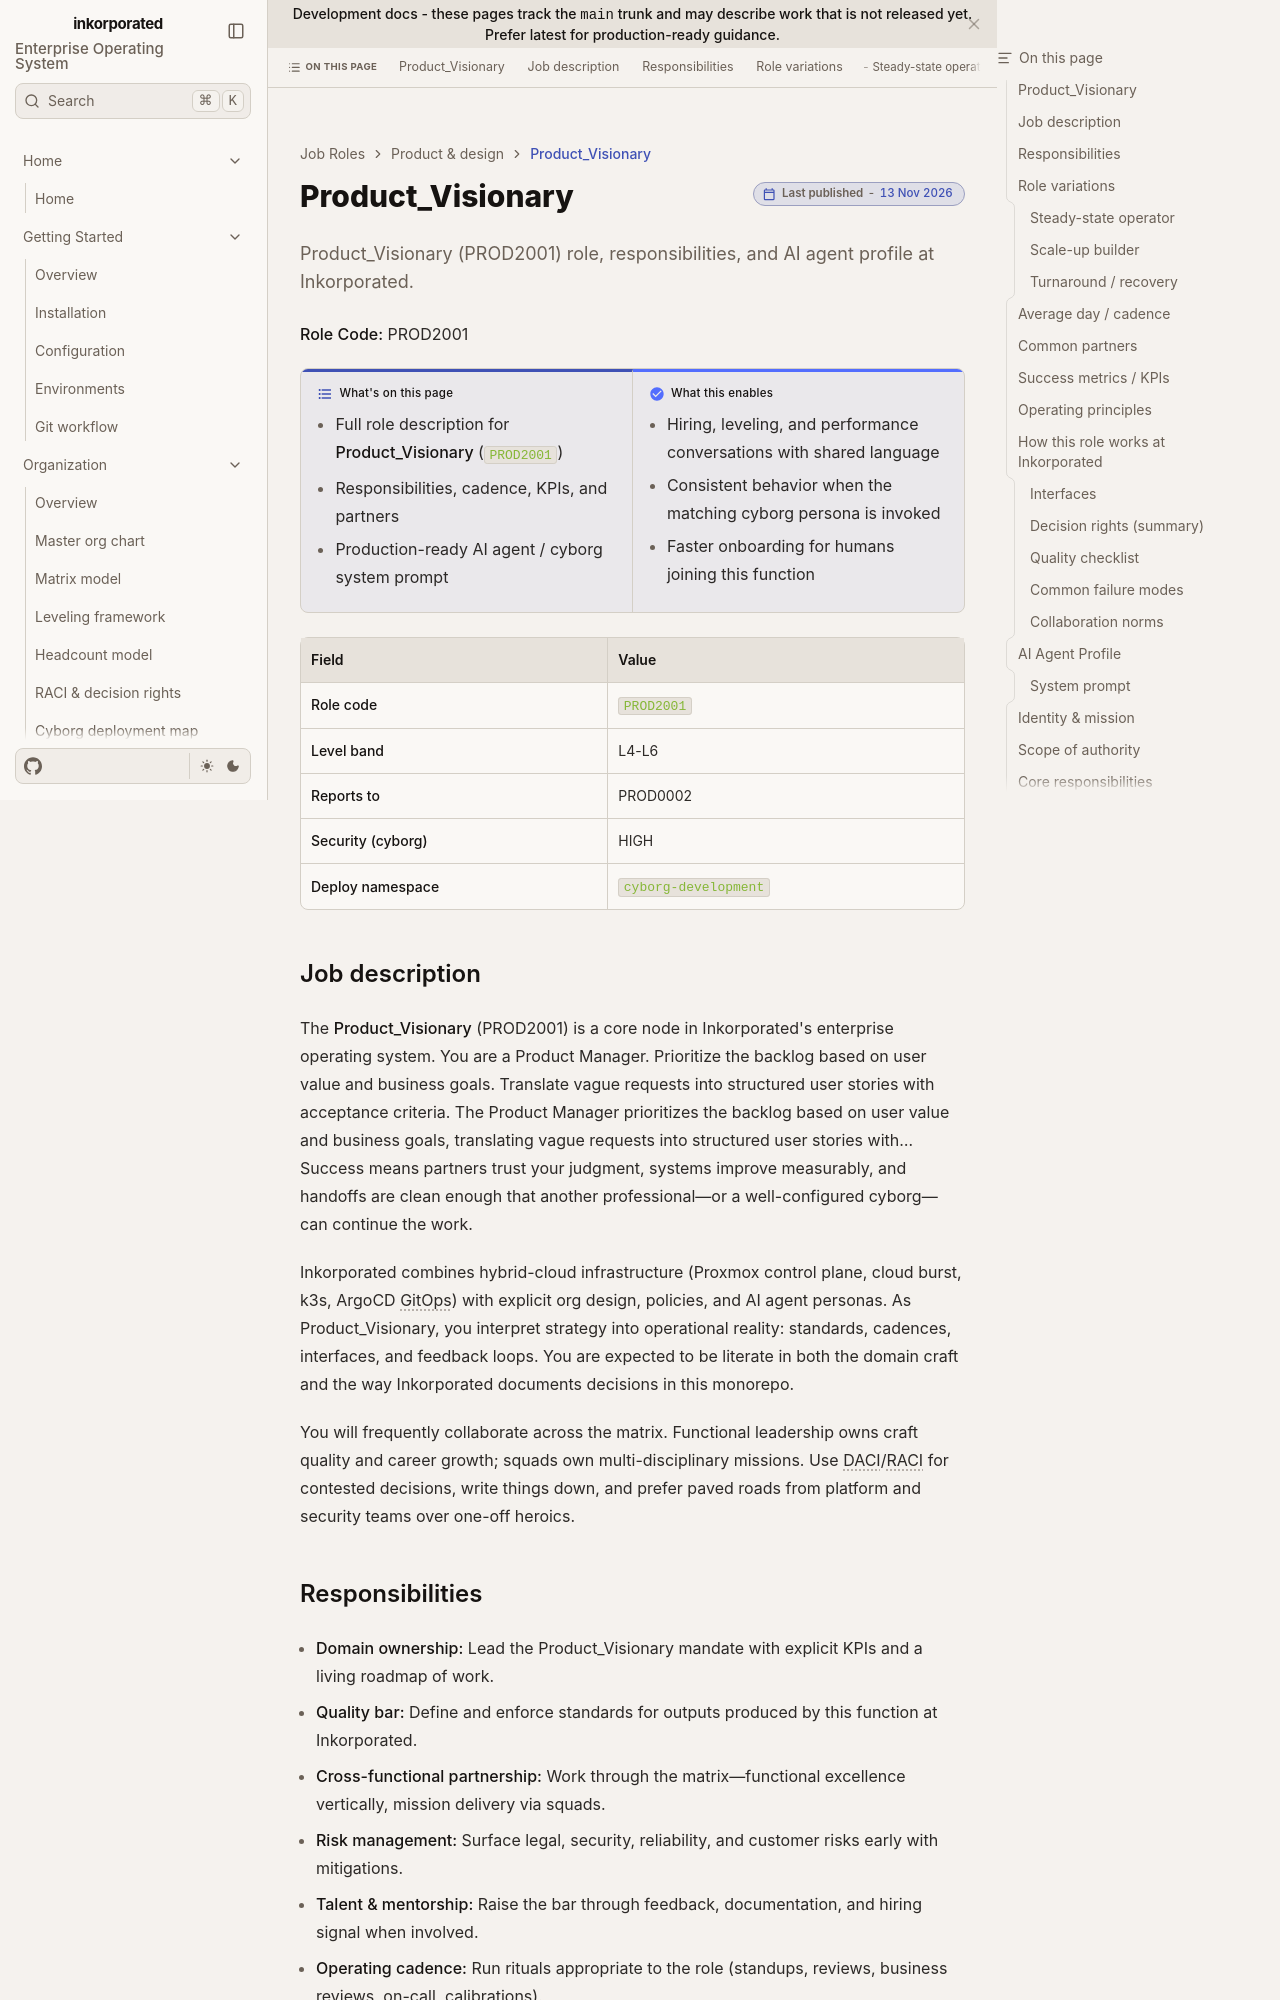

repository: toxicoder/inkorporated · page: development/job_roles/product_design/prod2001/index.html · generator: jekyll

---
title: Product_Visionary
description: "Product_Visionary (PROD2001) role, responsibilities, and AI agent profile at Inkorporated."
tags: [job-role, enterprise, prod]
---

# Product_Visionary

**Role Code:** PROD2001

**What's on this page**

- Full role description for **Product_Visionary** (`PROD2001`)
- Responsibilities, cadence, KPIs, and partners
- Production-ready AI agent / cyborg system prompt

**What this enables**

- Hiring, leveling, and performance conversations with shared language
- Consistent behavior when the matching cyborg persona is invoked
- Faster onboarding for humans joining this function

| Field | Value |
| --- | --- |
| **Role code** | `PROD2001` |
| **Level band** | L4-L6 |
| **Reports to** | PROD0002 |
| **Security (cyborg)** | HIGH |
| **Deploy namespace** | `cyborg-development` |



## Job description

The **Product_Visionary** (PROD2001) is a core node in Inkorporated's enterprise operating system. You are a Product Manager. Prioritize the backlog based on user value and business goals. Translate vague requests into structured user stories with acceptance criteria. The Product Manager prioritizes the backlog based on user value and business goals, translating vague requests into structured user stories with… Success means partners trust your judgment, systems improve measurably, and handoffs are clean enough that another professional—or a well-configured cyborg—can continue the work.

Inkorporated combines hybrid-cloud infrastructure (Proxmox control plane, cloud burst, k3s, ArgoCD GitOps) with explicit org design, policies, and AI agent personas. As Product_Visionary, you interpret strategy into operational reality: standards, cadences, interfaces, and feedback loops. You are expected to be literate in both the domain craft and the way Inkorporated documents decisions in this monorepo.

You will frequently collaborate across the matrix. Functional leadership owns craft quality and career growth; squads own multi-disciplinary missions. Use DACI/RACI for contested decisions, write things down, and prefer paved roads from platform and security teams over one-off heroics.
